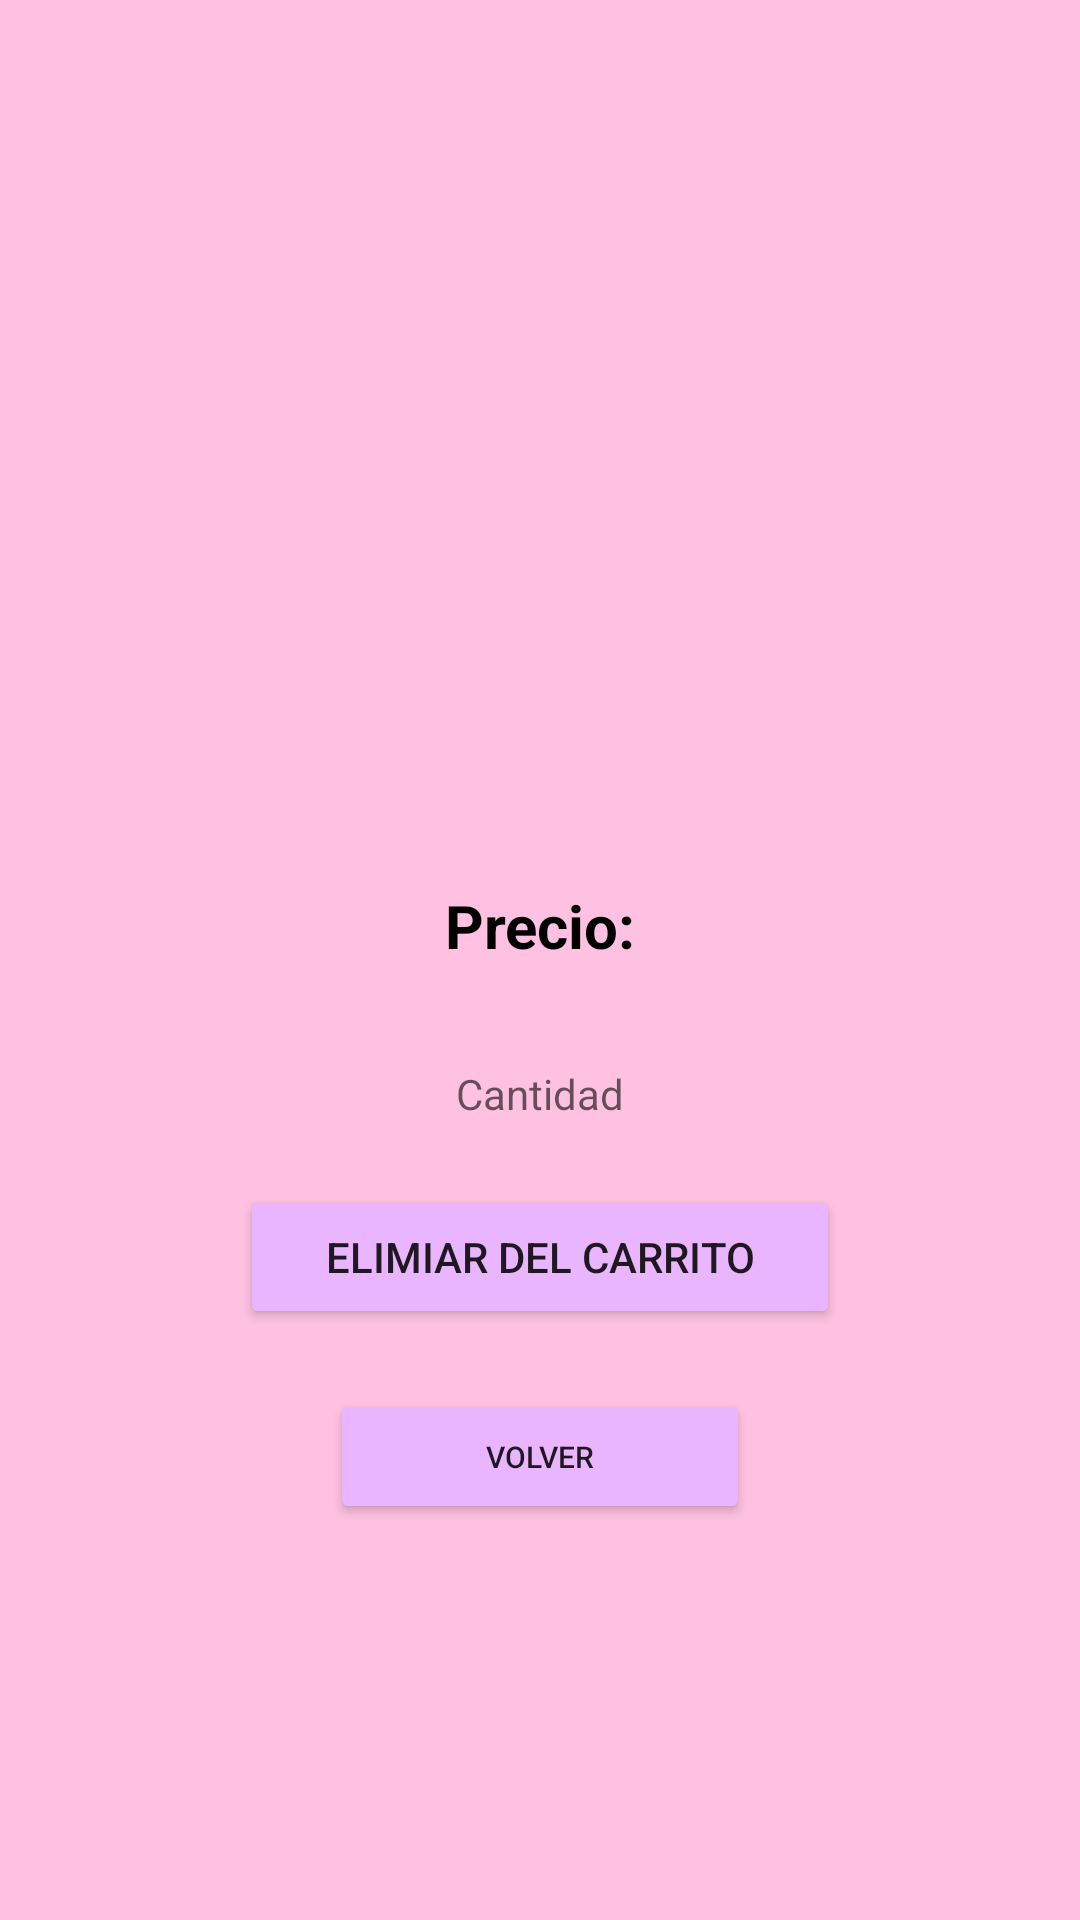

Write the Android layout XML for this screen, with the resource values it uses.
<!-- AndroidManifest.xml: application theme Theme.App_pedidos -->
<!-- res/layout/activity_ver_product_carrito.xml -->
<?xml version="1.0" encoding="utf-8"?>
<LinearLayout xmlns:android="http://schemas.android.com/apk/res/android"
    xmlns:app="http://schemas.android.com/apk/res-auto"
    xmlns:tools="http://schemas.android.com/tools"
    android:layout_width="match_parent"
    android:layout_height="match_parent"
    android:orientation="vertical"
    android:background="@color/textoInicio"
    tools:context=".VerProductActivity">

    <ImageView
        android:id="@+id/item_foto"
        android:layout_width="180dp"
        android:layout_height="180dp"
        android:layout_marginTop="20dp"
        android:padding="4dp"
        android:layout_gravity="center_horizontal"
        android:src="@drawable/avatar" />

    <TextView
        android:id="@+id/viewNombre"
        android:layout_width="150dp"
        android:layout_height="30dp"
        android:layout_below="@+id/item_foto"
        android:layout_gravity="center_horizontal"
        android:layout_marginTop="20dp"
        android:textAlignment="center"
        android:textColor="@color/black"
        android:textSize="20dp"
        android:textStyle="bold" />

    <TextView
        android:id="@+id/aclaracionUnidad"
        android:layout_width="100dp"
        android:layout_height="30dp"
        android:layout_below="@+id/viewNombre"
        android:layout_gravity="center_horizontal"
        android:layout_marginTop="10dp"
        android:textAlignment="center"
        android:textColor="@color/black"
        android:textSize="20dp"
        android:textStyle="bold" />

    <TextView
        android:id="@+id/viewPrecioTxt"
        android:layout_width="100dp"
        android:layout_height="30dp"
        android:layout_below="@+id/aclaranioUnidad"
        android:layout_gravity="center_horizontal"
        android:layout_marginTop="5dp"
        android:text="@string/precio"
        android:textAlignment="center"
        android:textColor="@color/black"
        android:textSize="20dp"
        android:textStyle="bold" />

    <TextView
        android:id="@+id/viewPrecio"
        android:layout_width="100dp"
        android:layout_height="30dp"
        android:layout_below="@+id/viewNombre"
        android:layout_gravity="center_horizontal"

        android:textAlignment="center"
        android:textColor="@color/black"
        android:textSize="20dp"
        android:textStyle="bold" />

    <TextView
        android:id="@+id/viewCantidad"
        android:layout_width="100dp"
        android:layout_height="30dp"
        android:layout_gravity="center_horizontal"
        android:ems="10"
        android:textAlignment="center"
        android:hint="Cantidad"
        android:digits="0123456789"
        android:inputType="number" />


    <Button
        android:id="@+id/btnEliminar"
        android:layout_width="200dp"
        android:layout_height="wrap_content"
        android:layout_gravity="bottom|center_horizontal"
        android:layout_marginTop="10dp"
        android:text="@string/eliminar"
        app:backgroundTint="@color/botonInicio" />

    <Button
        android:id="@+id/btnVolver"
        android:layout_width="140dp"
        android:layout_height="45dp"
        android:layout_marginTop="20dp"
        android:layout_gravity="center"
        android:layout_below="@+id/btnAñadir"
        android:text="@string/volver"
        android:textSize="10dp"
        app:backgroundTint="@color/botonInicio"></Button>



    
    
    
    
    
    
    

</LinearLayout>
<!-- resources referenced by this layout -->
<resources>
  <color name="black">#FF000000</color>
  <color name="botonInicio">#EAB5FF</color>
  <color name="textoInicio">#FEC1E1</color>
  <!-- drawable ic_edit (drawable-v24) -->
  <vector android:height="24dp" android:tint="#B59A9A"
      android:viewportHeight="24" android:viewportWidth="24"
      android:width="24dp" xmlns:android="http://schemas.android.com/apk/res/android">
      <path android:fillColor="@android:color/white" android:pathData="M3,17.25V21h3.75L17.81,9.94l-3.75,-3.75L3,17.25zM20.71,7.04c0.39,-0.39 0.39,-1.02 0,-1.41l-2.34,-2.34c-0.39,-0.39 -1.02,-0.39 -1.41,0l-1.83,1.83 3.75,3.75 1.83,-1.83z"/>
  </vector>
  <string name="eliminar">Elimiar del carrito</string>
  <string name="precio">Precio:</string>
  <string name="volver">Volver</string>
  <style name="Theme.App_pedidos" parent="Theme.MaterialComponents.DayNight.DarkActionBar">
          
          <item name="colorPrimary">@color/botonInicio</item>
          <item name="colorPrimaryVariant">@color/black</item>
          <item name="colorOnPrimary">@color/white</item>
          
          <item name="colorSecondary">@color/teal_200</item>
          <item name="colorSecondaryVariant">@color/teal_700</item>
          <item name="colorOnSecondary">@color/black</item>
          
          <item name="android:statusBarColor" tools:targetApi="l">?attr/colorPrimaryVariant</item>
          
      </style>
  <color name="white">#FFFFFFFF</color>
  <color name="teal_200">#FF03DAC5</color>
  <color name="teal_700">#FF018786</color>
</resources>
